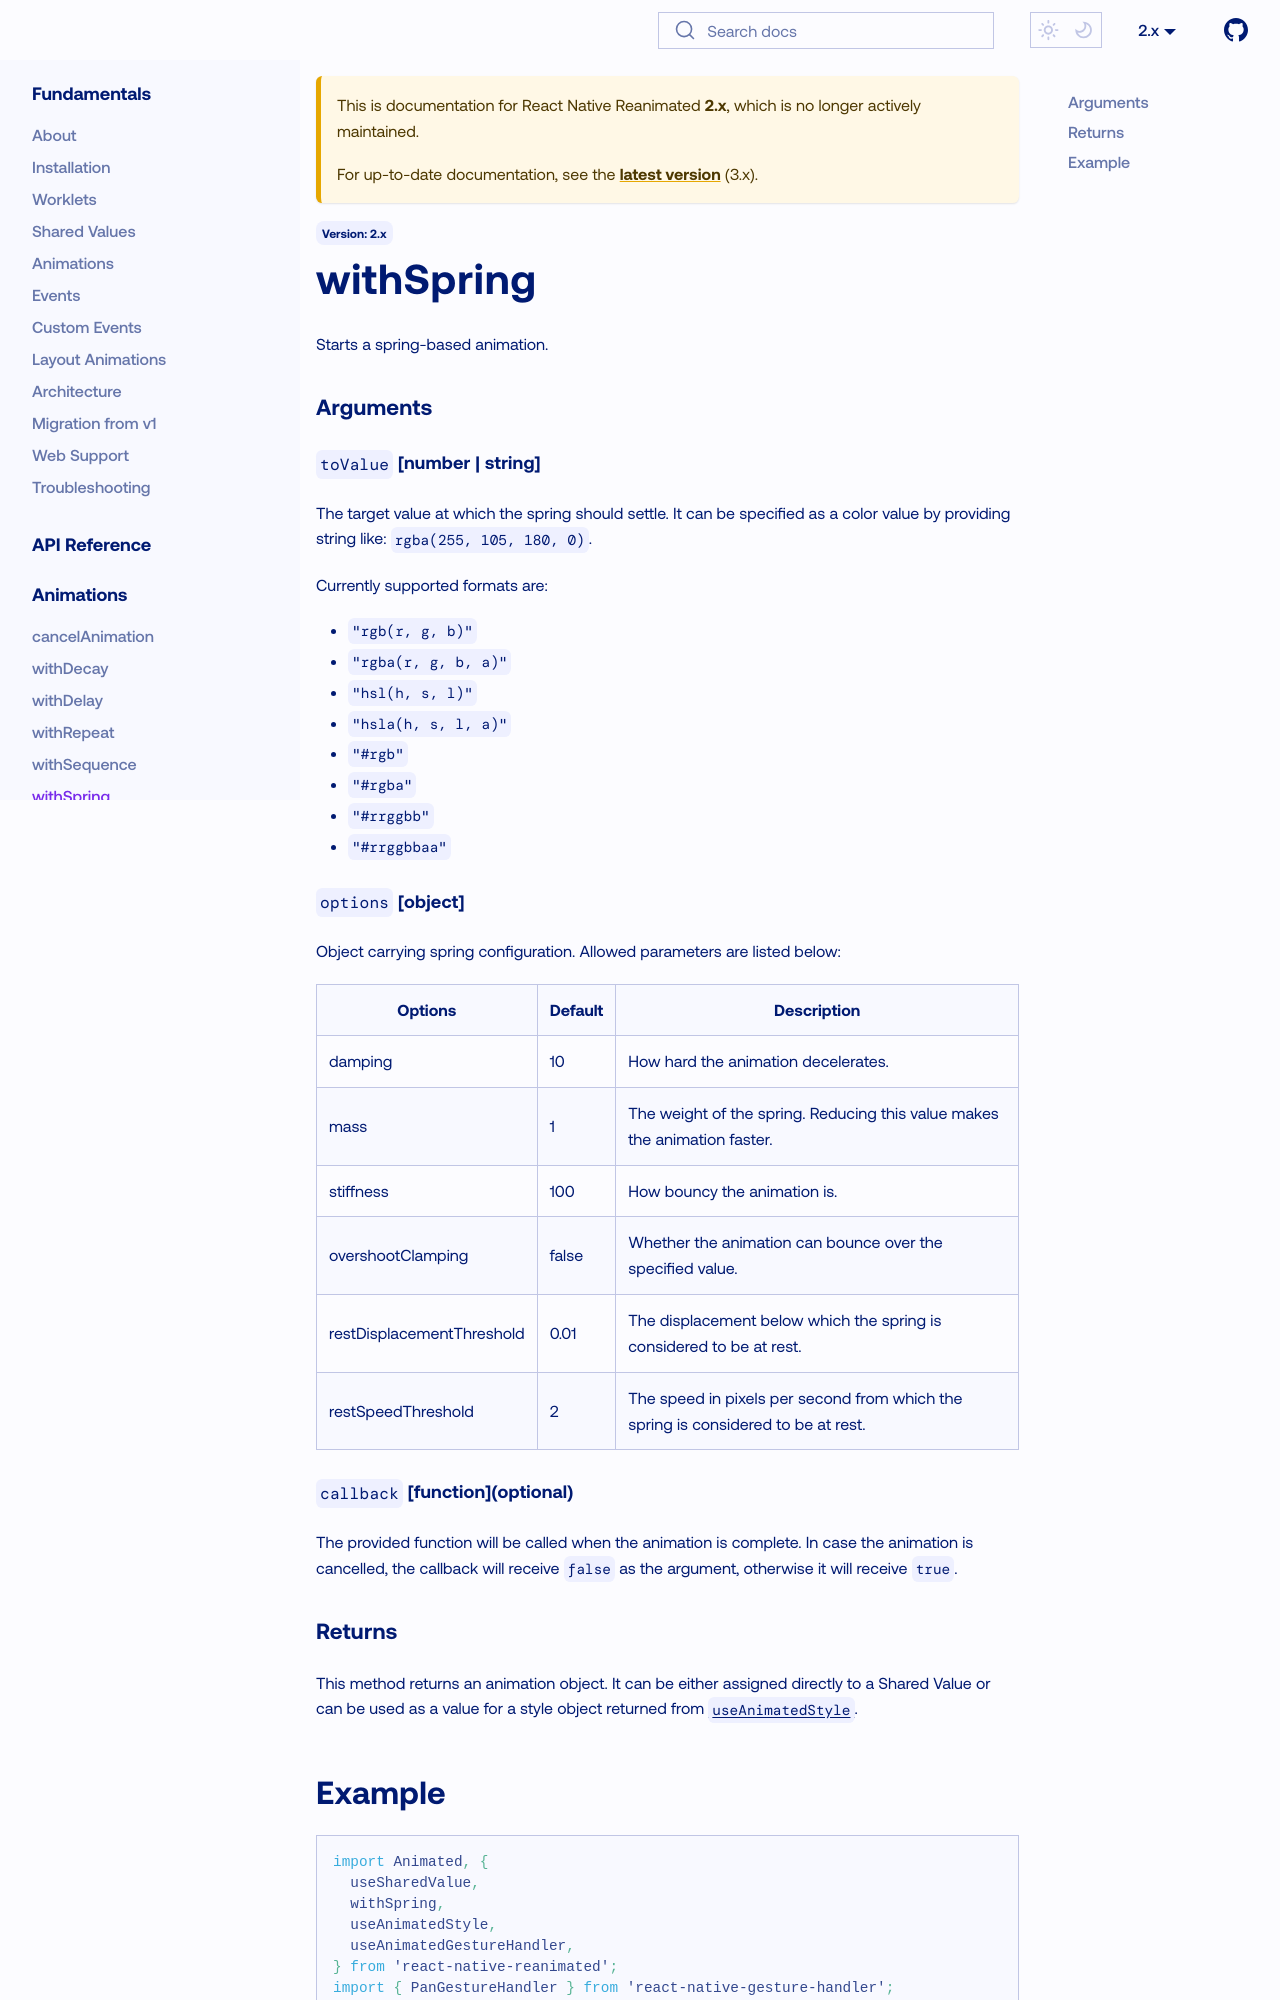

repository: catalinmiron/react-native-reanimated · page: docs/2.x/api/animations/withSpring/index.html · generator: docusaurus

---
id: withSpring
title: withSpring
sidebar_label: withSpring
---

Starts a spring-based animation.

### Arguments

#### `toValue` [number | string]

The target value at which the spring should settle.
It can be specified as a color value by providing string like: `rgba(255, 105, 180, 0)`.

Currently supported formats are:

- `"rgb(r, g, b)"`
- `"rgba(r, g, b, a)"`
- `"hsl(h, s, l)"`
- `"hsla(h, s, l, a)"`
- `"#rgb"`
- `"#rgba"`
- `"#rrggbb"`
- `"#rrggbbaa"`

#### `options` [object]

Object carrying spring configuration.
Allowed parameters are listed below:

| Options                   | Default | Description                                                                       |
| ------------------------- | ------- | --------------------------------------------------------------------------------- |
| damping                   | 10      | How hard the animation decelerates.                                               |
| mass                      | 1       | The weight of the spring. Reducing this value makes the animation faster.         |
| stiffness                 | 100     | How bouncy the animation is.                                                      |
| overshootClamping         | false   | Whether the animation can bounce over the specified value.                        |
| restDisplacementThreshold | 0.01    | The displacement below which the spring is considered to be at rest.              |
| restSpeedThreshold        | 2       | The speed in pixels per second from which the spring is considered to be at rest. |

#### `callback` [function]\(optional\)

The provided function will be called when the animation is complete.
In case the animation is cancelled, the callback will receive `false` as the argument, otherwise it will receive `true`.
